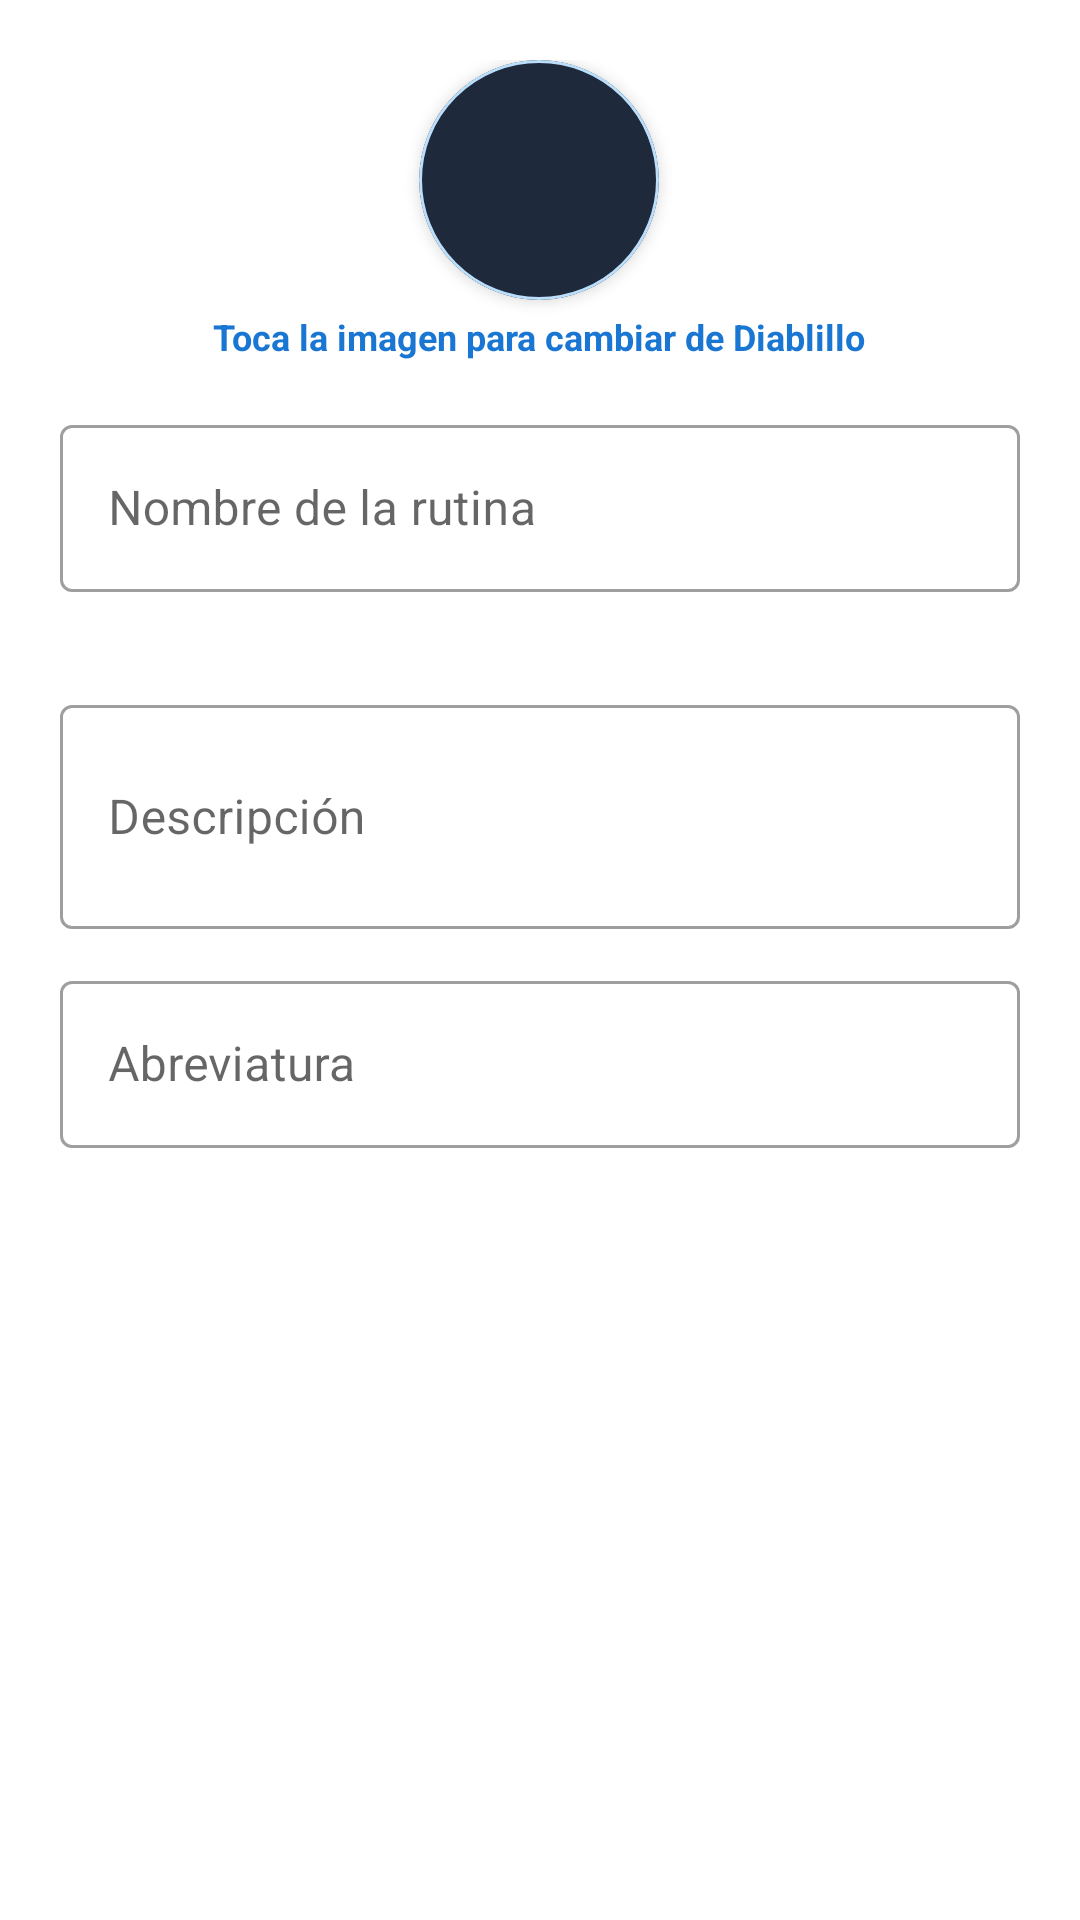

Write the Android layout XML for this screen, with the resource values it uses.
<!-- AndroidManifest.xml: application theme Theme.MonsterGYM -->
<!-- res/layout/dialog_create_routine.xml -->
<?xml version="1.0" encoding="utf-8"?>
<LinearLayout xmlns:android="http://schemas.android.com/apk/res/android"
    xmlns:app="http://schemas.android.com/apk/res-auto"
    android:layout_width="match_parent"
    android:layout_height="wrap_content"
    android:orientation="vertical"
    android:background="@color/surface_white"
    android:padding="20dp">

    <LinearLayout
        android:id="@+id/llSelectRoutineImage"
        android:layout_width="wrap_content"
        android:layout_height="wrap_content"
        android:layout_gravity="center_horizontal"
        android:layout_marginBottom="16dp"
        android:gravity="center"
        android:orientation="vertical"
        android:clickable="true"
        android:focusable="true"
        android:background="?attr/selectableItemBackground">

        <com.google.android.material.card.MaterialCardView
            android:layout_width="80dp"
            android:layout_height="80dp"
            app:cardCornerRadius="40dp"
            app:cardElevation="3dp"
            app:cardBackgroundColor="#1E293B"
            app:strokeColor="@color/blue_primary_light"
            app:strokeWidth="1dp">

            <ImageView
                android:id="@+id/ivRoutineIconSelect"
                android:layout_width="50dp"
                android:layout_height="50dp"
                android:layout_gravity="center"
                android:scaleType="fitCenter"
                android:src="@drawable/red_devil_mad"
                android:contentDescription="@null" />
        </com.google.android.material.card.MaterialCardView>

        <TextView
            android:layout_width="wrap_content"
            android:layout_height="wrap_content"
            android:layout_marginTop="4dp"
            android:text="@string/change_image_hint"
            android:textSize="12sp"
            android:textColor="@color/blue_primary"
            android:textStyle="bold" />
    </LinearLayout>

    <com.google.android.material.textfield.TextInputLayout
        android:id="@+id/tilRoutineName"
        style="@style/Widget.MaterialComponents.TextInputLayout.OutlinedBox"
        android:layout_width="match_parent"
        android:layout_height="wrap_content"
        android:hint="@string/hint_routine_name"
        android:layout_marginBottom="12dp"
        app:errorEnabled="true">

        <com.google.android.material.textfield.TextInputEditText
            android:id="@+id/etRoutineName"
            android:layout_width="match_parent"
            android:layout_height="wrap_content"
            android:inputType="textCapWords" />

    </com.google.android.material.textfield.TextInputLayout>

    <com.google.android.material.textfield.TextInputLayout
        android:id="@+id/tilRoutineDescription"
        style="@style/Widget.MaterialComponents.TextInputLayout.OutlinedBox"
        android:layout_width="match_parent"
        android:layout_height="wrap_content"
        android:hint="@string/hint_routine_description"
        android:layout_marginBottom="12dp">

        <com.google.android.material.textfield.TextInputEditText
            android:id="@+id/etRoutineDescription"
            android:layout_width="match_parent"
            android:layout_height="wrap_content"
            android:inputType="textCapSentences|textMultiLine"
            android:minLines="2" />

    </com.google.android.material.textfield.TextInputLayout>

    <com.google.android.material.textfield.TextInputLayout
        android:id="@+id/tilRoutineAbbreviation"
        style="@style/Widget.MaterialComponents.TextInputLayout.OutlinedBox"
        android:layout_width="match_parent"
        android:layout_height="wrap_content"
        android:hint="@string/hint_routine_abbreviation"
        android:layout_marginBottom="16dp">

        <com.google.android.material.textfield.TextInputEditText
            android:id="@+id/etRoutineAbbreviation"
            android:layout_width="match_parent"
            android:layout_height="wrap_content"
            android:inputType="textCapCharacters"
            android:maxLength="4" />

    </com.google.android.material.textfield.TextInputLayout>

    <com.google.android.material.button.MaterialButton
        android:id="@+id/btnDuplicateRoutine"
        style="@style/Widget.MaterialComponents.Button.OutlinedButton"
        android:layout_width="match_parent"
        android:layout_height="52dp"
        android:layout_marginBottom="12dp"
        android:text="@string/btn_duplicate_routine"
        app:strokeColor="@color/blue_primary"
        android:textColor="@color/blue_primary"
        app:cornerRadius="12dp"
        android:visibility="gone" />

    <com.google.android.material.button.MaterialButton
        android:id="@+id/btnDeleteRoutine"
        style="@style/Widget.MaterialComponents.Button.OutlinedButton"
        android:layout_width="match_parent"
        android:layout_height="52dp"
        android:text="@string/btn_delete_routine"
        app:strokeColor="@color/error_red"
        android:textColor="@color/error_red"
        app:cornerRadius="12dp"
        android:visibility="gone" />

</LinearLayout>
<!-- resources referenced by this layout -->
<resources>
  <color name="blue_primary">#1976D2</color>
  <color name="blue_primary_light">#BBDEFB</color>
  <color name="error_red">#D32F2F</color>
  <color name="surface_white">#FFFFFF</color>
  <string name="btn_delete_routine">Eliminar Rutina</string>
  <string name="btn_duplicate_routine">Duplicar Rutina</string>
  <string name="change_image_hint">Toca la imagen para cambiar de Diablillo</string>
  <string name="hint_routine_abbreviation">Abreviatura</string>
  <string name="hint_routine_description">Descripción</string>
  <string name="hint_routine_name">Nombre de la rutina</string>
  <style name="Theme.MonsterGYM" parent="Theme.MaterialComponents.Light.NoActionBar">
          
          <item name="colorPrimary">@color/blue_primary</item>
          <item name="colorPrimaryVariant">@color/blue_primary_dark</item>
          <item name="colorOnPrimary">@color/white</item>
          
          <item name="colorSecondary">@color/blue_accent</item>
          <item name="colorSecondaryVariant">@color/blue_primary_dark</item>
          <item name="colorOnSecondary">@color/white</item>
          
          <item name="android:statusBarColor">@color/blue_primary_dark</item>
          
          <item name="android:windowBackground">@color/background_light</item>
          
          <item name="android:forceDarkAllowed" tools:targetApi="q">false</item>
      </style>
  <color name="blue_primary_dark">#0D47A1</color>
  <color name="white">#FFFFFFFF</color>
  <color name="blue_accent">#2196F3</color>
  <color name="background_light">#F5F7FA</color>
</resources>
